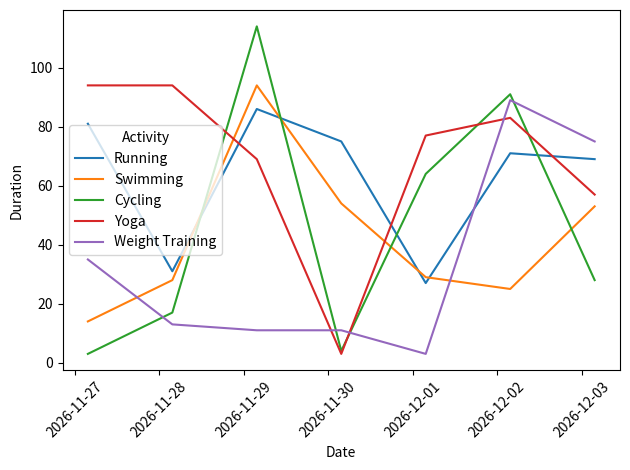

Python code for this plot:
import datetime
import pandas as pd
import random
import seaborn as sns
import matplotlib.pyplot as plt

def task_func(days_in_past=7, random_seed=0):
    random.seed(random_seed)
    activities = ["Running", "Swimming", "Cycling", "Yoga", "Weight Training"]
    start_date = datetime.datetime.now() - datetime.timedelta(days=days_in_past)
    dates = [start_date + datetime.timedelta(days=x) for x in range(days_in_past)]
    data = {
        "Date": [],
        "Activity": [],
        "Duration": []
    }
    for date in dates:
        for activity in activities:
            data["Date"].append(date)
            data["Activity"].append(activity)
            data["Duration"].append(random.randint(0, 120))
    df = pd.DataFrame(data)
    df["Date"] = pd.to_datetime(df["Date"])
    df.set_index("Date", inplace=True)
    ax = sns.lineplot(data=df, x="Date", y="Duration", hue="Activity")
    plt.xticks(rotation=45)
    plt.tight_layout()
    return ax, df

ax, df = task_func(7, random_seed=42)
